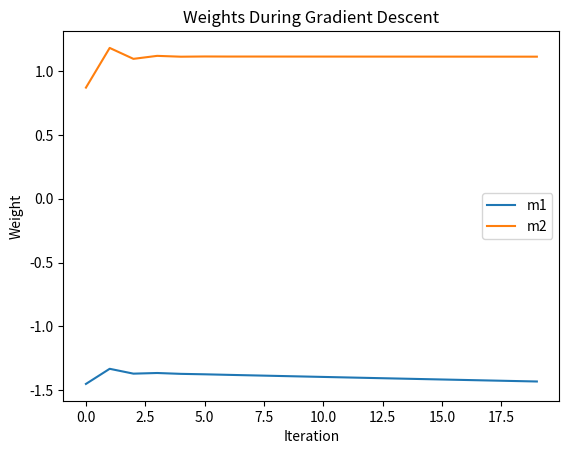
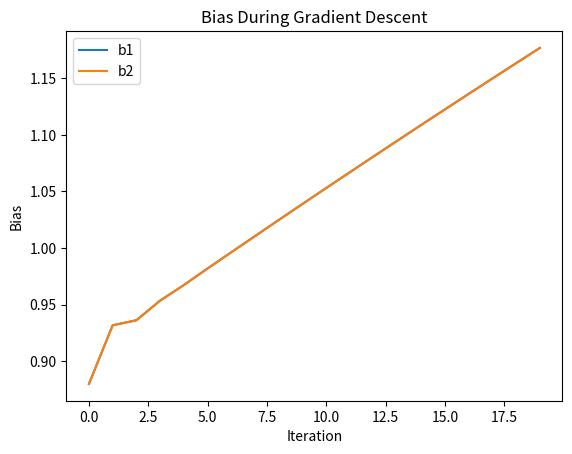
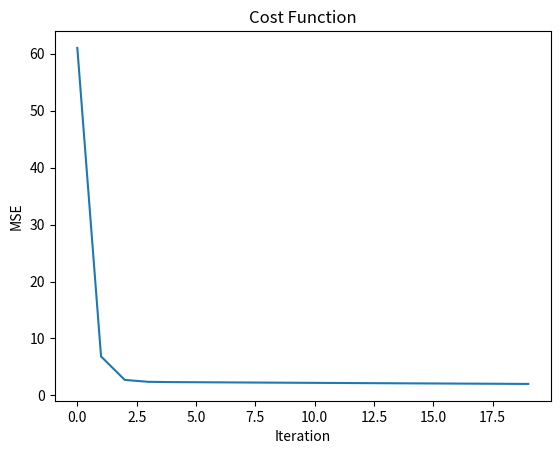

Generate these figures, in order, with matplotlib:
import numpy as np
import matplotlib.pyplot as plt
from scipy.optimize import approx_fprime


#===========================
# Declaration of x and y
#===========================

X = np.array([
    [1,3],
    [4,10]
], dtype=float)

y = np.array([
    [5],
    [6]
], dtype=float)


#========================
# Initialize parameters (weight & bias)
#========================

m = np.array([
    [-1],
    [2]
], dtype=float)

b = np.array([
    [1],
    [1]
], dtype=float)


#=============
# Prediction
#=============

def predict(X, m, b):
    return X @ m + b

predict(X,m,b)


#======================
# Cost function (MSE) | Calculate how wrong is the model
#======================

def mse(y_true, y_pred):
    return np.mean((y_pred - y_true) ** 2)


#============
# Gradient (How we should change our parameters)
#============

def gradients(X, y, y_hat):

    n = len(y)

    error = y_hat - y

    grad_m = (2/n) * X.T @ error

    grad_b = (2/n) * np.sum(error)

    return grad_m, grad_b

# This decide whether we increase or decrease the parameter value


#====================
# Scipy derivative
#====================

def equation(x):
    return x[0]**2 + 3*x[0]

point = np.array([2.0])

gradient = approx_fprime(
    point,
    equation,
    epsilon=1e-6
)

print(gradient)


#================
# History list
#================

m_history = []

b_history = []

cost_history = []


#=========================
# Gradient descent loop
#=========================

learning_rate = 0.01

iterations = 20

for i in range(iterations):

    y_hat = predict(X,m,b)

    cost = mse(y,y_hat)

    grad_m, grad_b = gradients(
        X,
        y,
        y_hat
    )

    m = m - learning_rate*grad_m

    b = b - learning_rate*grad_b

    m_history.append(m.copy())

    b_history.append(b.copy())

    cost_history.append(cost)

    print(f"Iteration {i+1}")

    print("Prediction")

    print(y_hat)

    print("Cost")

    print(cost)

    print("Weights")

    print(m)

    print("Bias")

    print(b)

    print("--------------------")


#===================
# plot m (weight)
#===================

m1 = [x[0][0] for x in m_history]

m2 = [x[1][0] for x in m_history]

plt.plot(m1,label="m1")

plt.plot(m2,label="m2")

plt.xlabel("Iteration")

plt.ylabel("Weight")

plt.title("Weights During Gradient Descent")

plt.legend()

plt.show()


#=================
# Plot b (bias)
#=================

b1 = [x[0][0] for x in b_history]

b2 = [x[1][0] for x in b_history]

plt.plot(b1,label="b1")

plt.plot(b2,label="b2")

plt.xlabel("Iteration")

plt.ylabel("Bias")

plt.title("Bias During Gradient Descent")

plt.legend()

plt.show()


#================
# plot error
#================

plt.plot(cost_history)

plt.xlabel("Iteration")

plt.ylabel("MSE")

plt.title("Cost Function")

plt.show()
